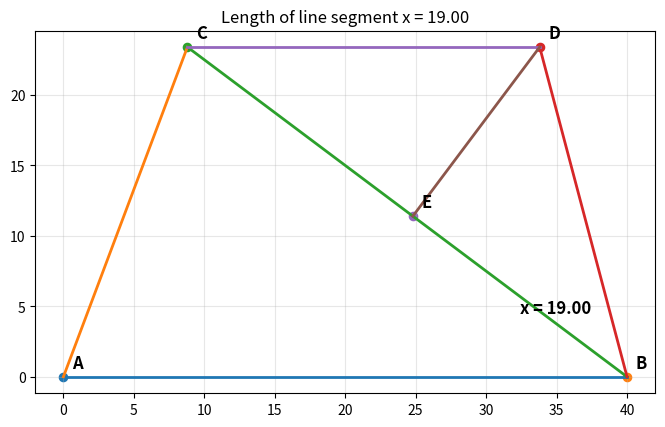

Write Python code to recreate this figure.
"""
Jim McCleery
May 8, 2026
Kailua-Kona, HI

Source:
https://youtu.be/FsLKCCx8hoc?si=BaLsQ6vod9ivFyfD
"""

from math import acos, cos, hypot, pi, sin
import matplotlib.pyplot as plt


# ----------------------------------------------------------------------------- 
# Geometry helper functions
# -----------------------------------------------------------------------------

def distance(point_a, point_b):
    """Return the Euclidean distance between two points."""
    x1, y1 = point_a
    x2, y2 = point_b
    return hypot(x2 - x1, y2 - y1)


def angle_opposite_side(side_a, side_b, opposite_side):
    """
    Return the angle opposite 'opposite_side' using the Law of Cosines.

    The triangle has side lengths:
        side_a, side_b, opposite_side
    """
    cosine_value = (
        side_a**2 + side_b**2 - opposite_side**2
    ) / (2 * side_a * side_b)

    # Protect against tiny floating-point roundoff errors.
    cosine_value = max(-1.0, min(1.0, cosine_value))

    return acos(cosine_value)


def line_intersection(m1, b1, m2, b2):
    """
    Return the intersection point of two non-parallel lines.

    Each line is written in slope-intercept form:
        y = m*x + b
    """
    if abs(m1 - m2) < 1e-12:
        raise ValueError("The two lines are parallel or nearly parallel.")

    x = (b2 - b1) / (m1 - m2)
    y = m1 * x + b1

    return x, y


# ----------------------------------------------------------------------------- 
# Main geometry construction
# -----------------------------------------------------------------------------

def build_figure(theta):
    """
    Build the points in the diagram for a given angle theta.

    Returns:
        points: dictionary containing vertices A, B, C, D, E
        alpha: angle used in the condition alpha = 2*beta
        beta:  angle used in the condition alpha = 2*beta
    """

    # Fixed base points.
    point_a = (0.0, 0.0)
    point_b = (40.0, 0.0)

    # Construct point C using the chosen angle theta.
    point_c = (
        25 * cos(pi - 3 * theta),
        25 * sin(pi - 3 * theta)
    )

    # Point D is 25 units horizontally to the right of C.
    point_d = (
        point_c[0] + 25,
        point_c[1]
    )

    # Line BC.
    m_bc = (point_c[1] - point_b[1]) / (point_c[0] - point_b[0])
    b_bc = point_b[1] - m_bc * point_b[0]

    # Line through D perpendicular to BC.
    m_de = -1 / m_bc
    b_de = point_d[1] - m_de * point_d[0]

    # Point E is the intersection of BC and the perpendicular line through D.
    point_e = line_intersection(m_bc, b_bc, m_de, b_de)

    # Compute alpha.
    length_bc = distance(point_b, point_c)
    alpha = angle_opposite_side(25, length_bc, 40)

    # Compute beta.
    length_ce = distance(point_c, point_e)
    length_de = distance(point_d, point_e)
    beta = angle_opposite_side(25, length_ce, length_de)

    points = {
        "A": point_a,
        "B": point_b,
        "C": point_c,
        "D": point_d,
        "E": point_e,
    }

    return points, alpha, beta


def angle_error(theta):
    """
    Return alpha - 2*beta.

    The desired diagram occurs when this value is zero.
    """
    _, alpha, beta = build_figure(theta)
    return alpha - 2 * beta


def solve_for_theta(tolerance=1e-12):
    """
    Find theta such that alpha = 2*beta.
    Uses bisection.
    """
    low = pi / 6
    high = pi / 3 - 1e-9

    error_low = angle_error(low)
    error_high = angle_error(high)

    if error_low * error_high > 0:
        raise ValueError("Bisection failed: no sign change found.")

    while high - low > tolerance:
        mid = (low + high) / 2
        error_mid = angle_error(mid)

        if error_low * error_mid <= 0:
            high = mid
            error_high = error_mid
        else:
            low = mid
            error_low = error_mid

    return (low + high) / 2


# ----------------------------------------------------------------------------- 
# Plotting functions
# -----------------------------------------------------------------------------

def plot_segment(ax, point_a, point_b, label=None):
    """Draw a line segment between two points."""
    ax.plot(
        [point_a[0], point_b[0]],
        [point_a[1], point_b[1]],
        linewidth=2,
        label=label
    )


def label_point(ax, name, point, dx=0.6, dy=0.6):
    """Place a vertex label near a point."""
    ax.text(
        point[0] + dx,
        point[1] + dy,
        name,
        fontsize=12,
        fontweight="bold"
    )


def draw_diagram(points):
    """Draw the final geometric diagram."""

    point_a = points["A"]
    point_b = points["B"]
    point_c = points["C"]
    point_d = points["D"]
    point_e = points["E"]

    x_length = distance(point_b, point_e)

    fig, ax = plt.subplots(figsize=(8, 6))

    # Draw the diagram segments.
    plot_segment(ax, point_a, point_b)
    plot_segment(ax, point_a, point_c)
    plot_segment(ax, point_b, point_c)
    plot_segment(ax, point_b, point_d)
    plot_segment(ax, point_c, point_d)
    plot_segment(ax, point_d, point_e)

    # Mark and label the vertices.
    for name, point in points.items():
        ax.scatter(point[0], point[1], s=35)
        label_point(ax, name, point)

    # Label the requested line segment.
    midpoint_x = (point_b[0] + point_e[0]) / 2
    midpoint_y = (point_b[1] + point_e[1]) / 2
    ax.text(
        midpoint_x,
        midpoint_y - 1.2,
        f"x = {x_length:.2f}",
        fontsize=12,
        fontweight="bold"
    )

    ax.set_title(f"Length of line segment x = {x_length:.2f}")
    ax.set_aspect("equal", adjustable="box")
    ax.grid(True, alpha=0.3)

    plt.show()


# ----------------------------------------------------------------------------- 
# Program entry point
# -----------------------------------------------------------------------------

def main():
    """Solve the geometry condition and draw the resulting diagram."""
    theta = solve_for_theta()
    points, _, _ = build_figure(theta)
    draw_diagram(points)


if __name__ == "__main__":
    main()
